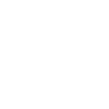
t = 0.00 s
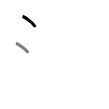
t = 1.50 s
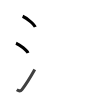
t = 2.75 s
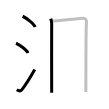
t = 4.25 s
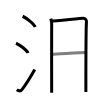
t = 5.50 s
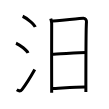
t = 7.00 s

The animated SVG that drew these frames (rendered in a browser with its animation timeline set to each time). Animation: 7 SMIL elements (animate=7); one cycle of 7.00 s.

<svg width="109px" height="109px" viewBox="0 0 px 109px" xmlns="http://www.w3.org/2000/svg" xmlns:xlink="http://www.w3.org/1999/xlink" xml:space="preserve" version="1.1"  baseProfile="full">
<path d="M22.63,16.25c4.45,1.91,11.5,7.87,12.62,10.84" style="fill:none;stroke:black;stroke-width:3;opacity:0">
  <animate attributeType="CSS" attributeName="opacity" from="0" to="1" begin="0s" dur="1s" repeatCount="0" fill="freeze" />
</path>
<path d="M16,43.25c4.24,1.72,10.94,7.07,12,9.75" style="fill:none;stroke:black;stroke-width:3;opacity:0">
  <animate attributeType="CSS" attributeName="opacity" from="0" to="1" begin="1s" dur="1s" repeatCount="0" fill="freeze" />
</path>
<path d="M16.75,89.79c1.84,1.2,4.05,1.25,5.2-0.23c3.37-4.3,9.73-14.57,12.8-20.06" style="fill:none;stroke:black;stroke-width:3;opacity:0">
  <animate attributeType="CSS" attributeName="opacity" from="0" to="1" begin="2s" dur="1s" repeatCount="0" fill="freeze" />
</path>
<path d="M50.77,18.73c0.46,1.74,0.91,2.64,0.91,4.89c0,2.24-0.15,66.86,0,69.13" style="fill:none;stroke:black;stroke-width:3;opacity:0">
  <animate attributeType="CSS" attributeName="opacity" from="0" to="1" begin="3s" dur="1s" repeatCount="0" fill="freeze" />
</path>
<path d="M51.44,21.23c2.58,0.06,29.62-2.99,31.97-3.01c1.96-0.02,3.21,2.03,3.06,3.67c-0.31,3.32-0.6,68.39-0.6,70.07" style="fill:none;stroke:black;stroke-width:3;opacity:0">
  <animate attributeType="CSS" attributeName="opacity" from="0" to="1" begin="4s" dur="1s" repeatCount="0" fill="freeze" />
</path>
<path d="M51.89,54.15C57.5,54,79.25,52.5,85.81,52.39" style="fill:none;stroke:black;stroke-width:3;opacity:0">
  <animate attributeType="CSS" attributeName="opacity" from="0" to="1" begin="5s" dur="1s" repeatCount="0" fill="freeze" />
</path>
<path d="M51.73,88.58c7.1-0.26,25.22-1.83,34.06-1.68" style="fill:none;stroke:black;stroke-width:3;opacity:0">
  <animate attributeType="CSS" attributeName="opacity" from="0" to="1" begin="6s" dur="1s" repeatCount="0" fill="freeze" />
</path>
</svg>
